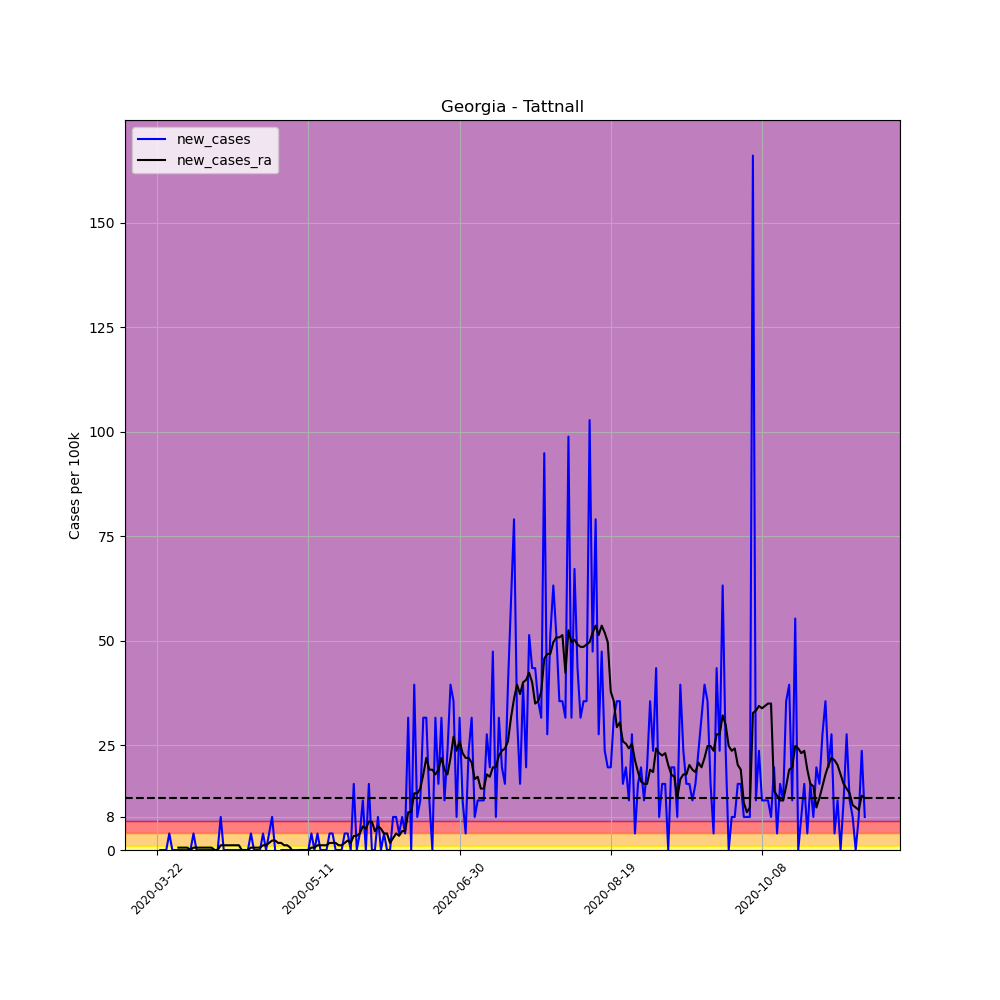

The data file committed next to this chart (first rows):
, date, county, state, fips, cases, deaths, COUNTY, STNAME, CTYNAME, POPESTIMATE2019, per_100k, per_100k_ra, new_cases, new_cases_ra
247871, 2020-03-22, Tattnall, Georgia, 13267, 1, 0, 267, Georgia, Tattnall, 25286, 3.955, , , 
247872, 2020-03-23, Tattnall, Georgia, 13267, 1, 0, 267, Georgia, Tattnall, 25286, 3.955, , 0.0, 
247873, 2020-03-24, Tattnall, Georgia, 13267, 1, 0, 267, Georgia, Tattnall, 25286, 3.955, , 0.0, 
247874, 2020-03-25, Tattnall, Georgia, 13267, 1, 0, 267, Georgia, Tattnall, 25286, 3.955, , 0.0, 
247875, 2020-03-26, Tattnall, Georgia, 13267, 2, 0, 267, Georgia, Tattnall, 25286, 7.91, , 3.955, 
247876, 2020-03-27, Tattnall, Georgia, 13267, 2, 0, 267, Georgia, Tattnall, 25286, 7.91, , 0.0, 
247877, 2020-03-28, Tattnall, Georgia, 13267, 2, 0, 267, Georgia, Tattnall, 25286, 7.91, 5.65, 0.0, 
247878, 2020-03-29, Tattnall, Georgia, 13267, 2, 0, 267, Georgia, Tattnall, 25286, 7.91, 6.215, 0.0, 0.565
247879, 2020-03-30, Tattnall, Georgia, 13267, 2, 0, 267, Georgia, Tattnall, 25286, 7.91, 6.78, 0.0, 0.565
247880, 2020-03-31, Tattnall, Georgia, 13267, 2, 0, 267, Georgia, Tattnall, 25286, 7.91, 7.345, 0.0, 0.565
247881, 2020-04-01, Tattnall, Georgia, 13267, 2, 0, 267, Georgia, Tattnall, 25286, 7.91, 7.91, 0.0, 0.565
247882, 2020-04-02, Tattnall, Georgia, 13267, 2, 0, 267, Georgia, Tattnall, 25286, 7.91, 7.91, 0.0, 0.0
247883, 2020-04-03, Tattnall, Georgia, 13267, 3, 0, 267, Georgia, Tattnall, 25286, 11.86, 8.474, 3.955, 0.565
247884, 2020-04-04, Tattnall, Georgia, 13267, 3, 0, 267, Georgia, Tattnall, 25286, 11.86, 9.039, 0.0, 0.565
247885, 2020-04-05, Tattnall, Georgia, 13267, 3, 0, 267, Georgia, Tattnall, 25286, 11.86, 9.604, 0.0, 0.565
247886, 2020-04-06, Tattnall, Georgia, 13267, 3, 0, 267, Georgia, Tattnall, 25286, 11.86, 10.17, 0.0, 0.565
247887, 2020-04-07, Tattnall, Georgia, 13267, 3, 0, 267, Georgia, Tattnall, 25286, 11.86, 10.73, 0.0, 0.565
247888, 2020-04-08, Tattnall, Georgia, 13267, 3, 0, 267, Georgia, Tattnall, 25286, 11.86, 11.3, 0.0, 0.565
247889, 2020-04-09, Tattnall, Georgia, 13267, 3, 0, 267, Georgia, Tattnall, 25286, 11.86, 11.86, 0.0, 0.565
247890, 2020-04-10, Tattnall, Georgia, 13267, 3, 0, 267, Georgia, Tattnall, 25286, 11.86, 11.86, 0.0, 0.0
247891, 2020-04-11, Tattnall, Georgia, 13267, 3, 0, 267, Georgia, Tattnall, 25286, 11.86, 11.86, 0.0, 0.0
247892, 2020-04-12, Tattnall, Georgia, 13267, 5, 0, 267, Georgia, Tattnall, 25286, 19.77, 12.99, 7.91, 1.13
247893, 2020-04-13, Tattnall, Georgia, 13267, 5, 0, 267, Georgia, Tattnall, 25286, 19.77, 14.12, 0.0, 1.13
247894, 2020-04-14, Tattnall, Georgia, 13267, 5, 0, 267, Georgia, Tattnall, 25286, 19.77, 15.25, 0.0, 1.13
247895, 2020-04-15, Tattnall, Georgia, 13267, 5, 0, 267, Georgia, Tattnall, 25286, 19.77, 16.38, 0.0, 1.13
247896, 2020-04-16, Tattnall, Georgia, 13267, 5, 0, 267, Georgia, Tattnall, 25286, 19.77, 17.51, 0.0, 1.13
247897, 2020-04-17, Tattnall, Georgia, 13267, 5, 0, 267, Georgia, Tattnall, 25286, 19.77, 18.64, 0.0, 1.13
247898, 2020-04-18, Tattnall, Georgia, 13267, 5, 0, 267, Georgia, Tattnall, 25286, 19.77, 19.77, 0.0, 1.13
247899, 2020-04-19, Tattnall, Georgia, 13267, 5, 0, 267, Georgia, Tattnall, 25286, 19.77, 19.77, 0.0, 0.0
247900, 2020-04-20, Tattnall, Georgia, 13267, 5, 0, 267, Georgia, Tattnall, 25286, 19.77, 19.77, 0.0, 0.0
247901, 2020-04-21, Tattnall, Georgia, 13267, 5, 0, 267, Georgia, Tattnall, 25286, 19.77, 19.77, 0.0, 0.0
247902, 2020-04-22, Tattnall, Georgia, 13267, 6, 0, 267, Georgia, Tattnall, 25286, 23.73, 20.34, 3.955, 0.565
247903, 2020-04-23, Tattnall, Georgia, 13267, 6, 0, 267, Georgia, Tattnall, 25286, 23.73, 20.9, 0.0, 0.565
247904, 2020-04-24, Tattnall, Georgia, 13267, 6, 0, 267, Georgia, Tattnall, 25286, 23.73, 21.47, 0.0, 0.565
247905, 2020-04-25, Tattnall, Georgia, 13267, 6, 0, 267, Georgia, Tattnall, 25286, 23.73, 22.03, 0.0, 0.565
247906, 2020-04-26, Tattnall, Georgia, 13267, 7, 0, 267, Georgia, Tattnall, 25286, 27.68, 23.16, 3.955, 1.13
247907, 2020-04-27, Tattnall, Georgia, 13267, 7, 0, 267, Georgia, Tattnall, 25286, 27.68, 24.29, 0.0, 1.13
247908, 2020-04-28, Tattnall, Georgia, 13267, 8, 0, 267, Georgia, Tattnall, 25286, 31.64, 25.99, 3.955, 1.695
247909, 2020-04-29, Tattnall, Georgia, 13267, 10, 0, 267, Georgia, Tattnall, 25286, 39.55, 28.25, 7.91, 2.26
247910, 2020-04-30, Tattnall, Georgia, 13267, 10, 0, 267, Georgia, Tattnall, 25286, 39.55, 30.51, 0.0, 2.26
247911, 2020-05-01, Tattnall, Georgia, 13267, 9, 0, 267, Georgia, Tattnall, 25286, 35.59, 32.2, -3.955, 1.695
247912, 2020-05-02, Tattnall, Georgia, 13267, 9, 0, 267, Georgia, Tattnall, 25286, 35.59, 33.9, 0.0, 1.695
247913, 2020-05-03, Tattnall, Georgia, 13267, 9, 0, 267, Georgia, Tattnall, 25286, 35.59, 35.03, 0.0, 1.13
247914, 2020-05-04, Tattnall, Georgia, 13267, 9, 0, 267, Georgia, Tattnall, 25286, 35.59, 36.16, 0.0, 1.13
247915, 2020-05-05, Tattnall, Georgia, 13267, 9, 0, 267, Georgia, Tattnall, 25286, 35.59, 36.72, 0.0, 0.565
247916, 2020-05-06, Tattnall, Georgia, 13267, 9, 0, 267, Georgia, Tattnall, 25286, 35.59, 36.16, 0.0, -0.565
247917, 2020-05-07, Tattnall, Georgia, 13267, 9, 0, 267, Georgia, Tattnall, 25286, 35.59, 35.59, 0.0, -0.565
247918, 2020-05-08, Tattnall, Georgia, 13267, 9, 0, 267, Georgia, Tattnall, 25286, 35.59, 35.59, 0.0, 0.0
247919, 2020-05-09, Tattnall, Georgia, 13267, 9, 0, 267, Georgia, Tattnall, 25286, 35.59, 35.59, 0.0, 0.0
247920, 2020-05-10, Tattnall, Georgia, 13267, 9, 0, 267, Georgia, Tattnall, 25286, 35.59, 35.59, 0.0, 0.0
247921, 2020-05-11, Tattnall, Georgia, 13267, 9, 0, 267, Georgia, Tattnall, 25286, 35.59, 35.59, 0.0, 0.0
247922, 2020-05-12, Tattnall, Georgia, 13267, 10, 0, 267, Georgia, Tattnall, 25286, 39.55, 36.16, 3.955, 0.565
247923, 2020-05-13, Tattnall, Georgia, 13267, 10, 0, 267, Georgia, Tattnall, 25286, 39.55, 36.72, 0.0, 0.565
247924, 2020-05-14, Tattnall, Georgia, 13267, 11, 0, 267, Georgia, Tattnall, 25286, 43.5, 37.85, 3.955, 1.13
247925, 2020-05-15, Tattnall, Georgia, 13267, 11, 0, 267, Georgia, Tattnall, 25286, 43.5, 38.98, 0.0, 1.13
247926, 2020-05-16, Tattnall, Georgia, 13267, 11, 0, 267, Georgia, Tattnall, 25286, 43.5, 40.11, 0.0, 1.13
247927, 2020-05-17, Tattnall, Georgia, 13267, 11, 0, 267, Georgia, Tattnall, 25286, 43.5, 41.24, 0.0, 1.13
247928, 2020-05-18, Tattnall, Georgia, 13267, 12, 0, 267, Georgia, Tattnall, 25286, 47.46, 42.94, 3.955, 1.695
247929, 2020-05-19, Tattnall, Georgia, 13267, 13, 0, 267, Georgia, Tattnall, 25286, 51.41, 44.63, 3.955, 1.695
247930, 2020-05-20, Tattnall, Georgia, 13267, 13, 0, 267, Georgia, Tattnall, 25286, 51.41, 46.33, 0.0, 1.695
... 175 more rows
